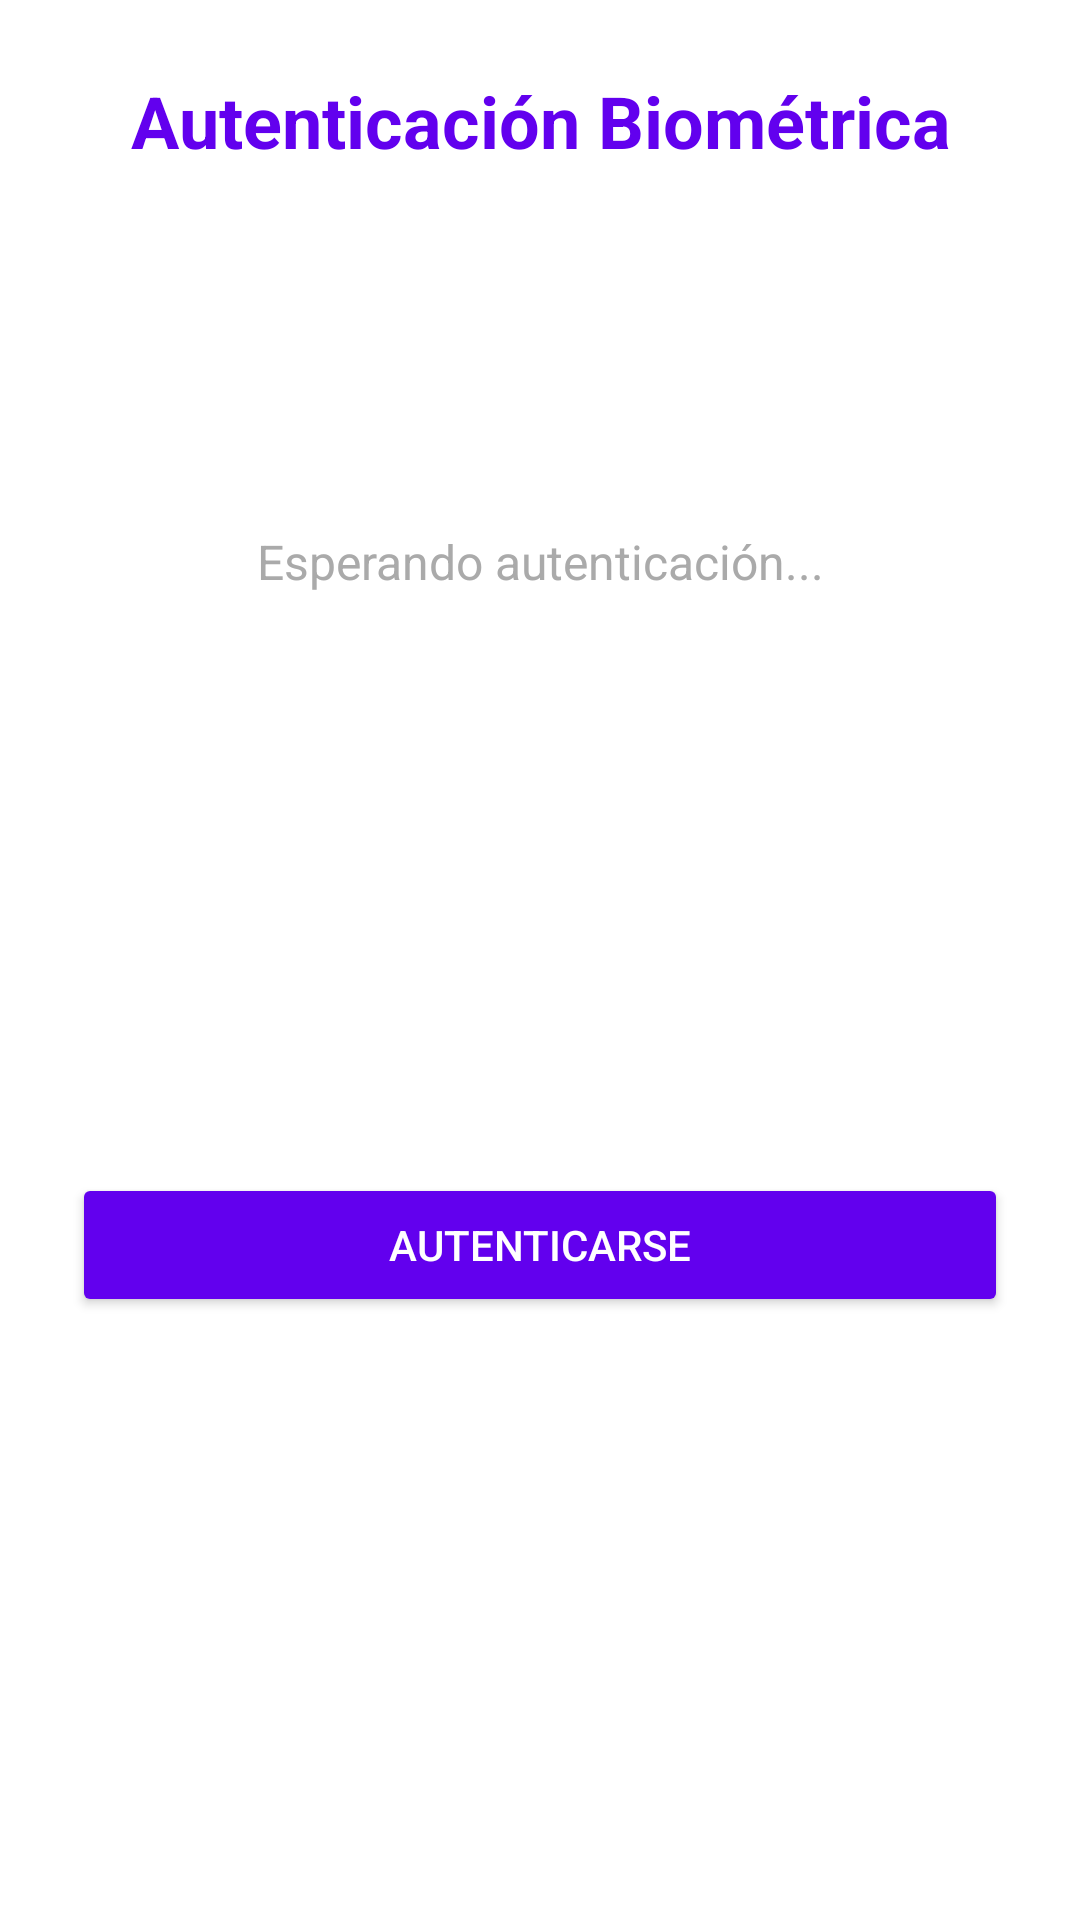

Layout XML and referenced resources for this Android screen:
<!-- AndroidManifest.xml: application theme Theme.Seguridad_priv_a -->
<!-- res/layout/activity_biometric_authentication.xml -->
<?xml version="1.0" encoding="utf-8"?>
<androidx.constraintlayout.widget.ConstraintLayout xmlns:android="http://schemas.android.com/apk/res/android"
    xmlns:app="http://schemas.android.com/apk/res-auto"
    xmlns:tools="http://schemas.android.com/tools"
    android:layout_width="match_parent"
    android:layout_height="match_parent"
    android:background="@color/white"
    android:padding="24dp"
    tools:context=".BiometricAuthenticationActivity">

    
    <TextView
        android:id="@+id/tvBiometricTitle"
        android:layout_width="0dp"
        android:layout_height="wrap_content"
        android:text="@string/biometric_title"
        android:textSize="24sp"
        android:textStyle="bold"
        android:textColor="@color/colorPrimary"
        android:gravity="center"
        android:layout_marginBottom="16dp"
        app:layout_constraintTop_toTopOf="parent"
        app:layout_constraintLeft_toLeftOf="parent"
        app:layout_constraintRight_toRightOf="parent"/>

    
    <ImageView
        android:id="@+id/ivBiometricIcon"
        android:layout_width="120dp"
        android:layout_height="120dp"
        android:src="@drawable/ic_biometric_authentication"
        android:contentDescription="@string/biometric_icon"
        android:layout_marginBottom="24dp"
        android:layout_gravity="center"
        app:layout_constraintTop_toBottomOf="@id/tvBiometricTitle"
        app:layout_constraintLeft_toLeftOf="parent"
        app:layout_constraintRight_toRightOf="parent"/>

    
    <TextView
        android:id="@+id/tvBiometricStatus"
        android:layout_width="0dp"
        android:layout_height="wrap_content"
        android:text="@string/biometric_status"
        android:textSize="16sp"
        android:textColor="@android:color/darker_gray"
        android:gravity="center"
        android:layout_marginBottom="32dp"
        app:layout_constraintTop_toBottomOf="@id/ivBiometricIcon"
        app:layout_constraintLeft_toLeftOf="parent"
        app:layout_constraintRight_toRightOf="parent"/>

    
    <Button
        android:id="@+id/btnAuthenticate"
        android:layout_width="0dp"
        android:layout_height="wrap_content"
        android:text="@string/btn_authenticate"
        android:textColor="@android:color/white"
        android:layout_marginTop="16dp"
        android:backgroundTint="@color/colorPrimary"
        app:layout_constraintTop_toBottomOf="@id/tvBiometricStatus"
        app:layout_constraintLeft_toLeftOf="parent"
        app:layout_constraintRight_toRightOf="parent"
        app:layout_constraintBottom_toBottomOf="parent"/>

</androidx.constraintlayout.widget.ConstraintLayout>
<!-- resources referenced by this layout -->
<resources>
  <color name="colorPrimary">#6200EE</color>
  <color name="white">#252333</color>
  <string name="biometric_icon">Icono de Autenticación Biométrica</string>
  <string name="biometric_status">Esperando autenticación...</string>
  <string name="biometric_title">Autenticación Biométrica</string>
  <string name="btn_authenticate">Autenticarse</string>
  <style name="Theme.Seguridad_priv_a" parent="Base.Theme.Seguridad_priv_a" />
  <style name="Base.Theme.Seguridad_priv_a" parent="Theme.Material3.DayNight.NoActionBar">
          
          
      </style>
</resources>
